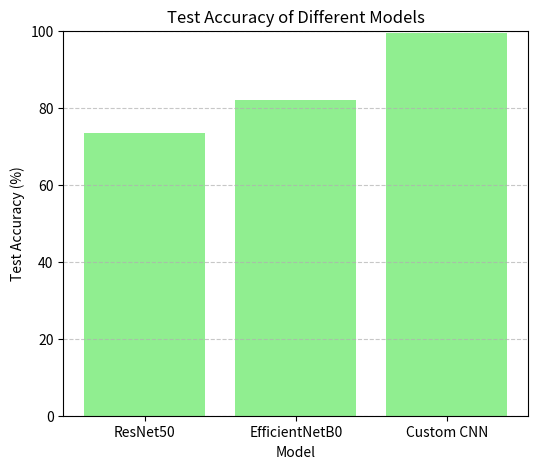

This figure's Python source:
import numpy as np
import matplotlib.pyplot as plt

#test accuracy
test_accuracy = [73.52, 82.10, 99.48]

#model names
model_names = ['ResNet50', 'EfficientNetB0', 'Custom CNN']

# Create a bar plot
plt.figure(figsize=(6, 5))
plt.bar(model_names, test_accuracy, color=['lightgreen'])

#labeling the bars
plt.ylim(0, 100)
plt.xlabel('Model')
plt.ylabel('Test Accuracy (%)')
plt.title('Test Accuracy of Different Models')
plt.grid(axis='y', linestyle='--', alpha=0.7)

plt.show()